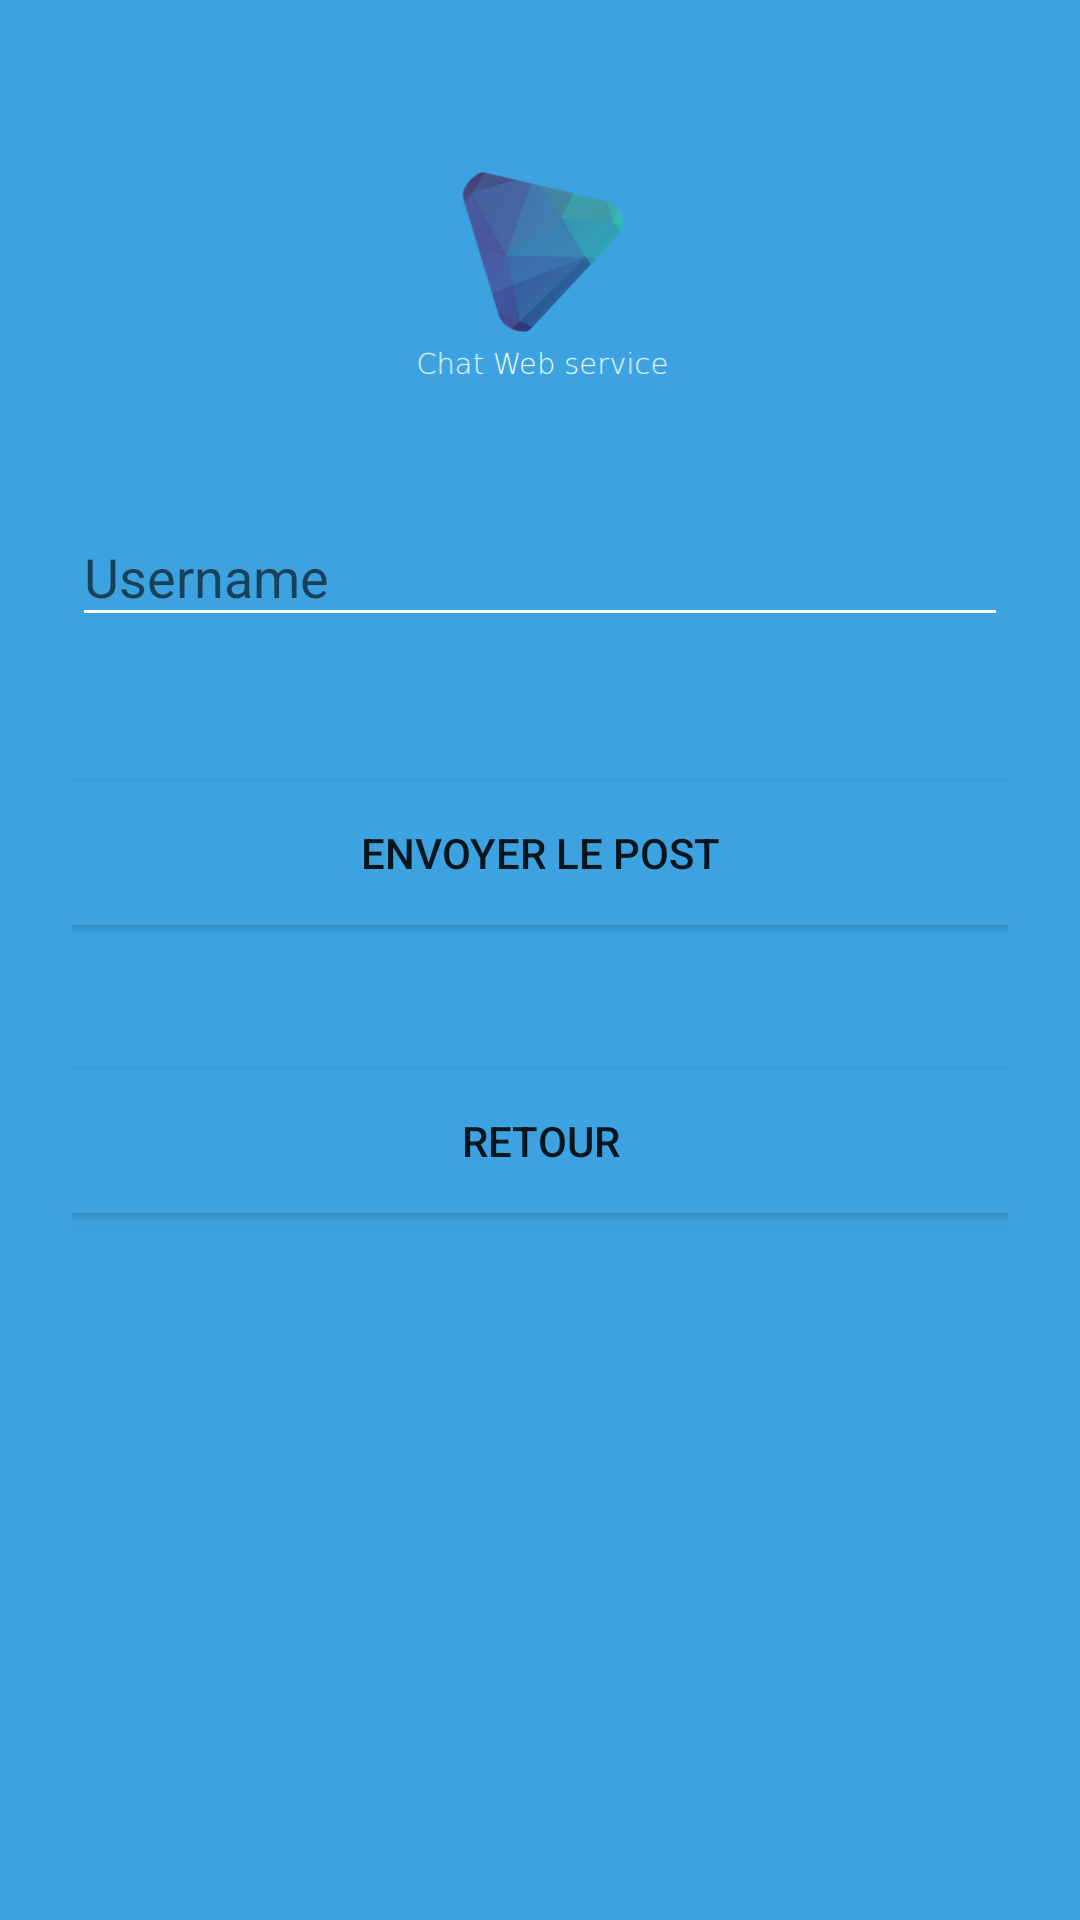

Layout XML and referenced resources for this Android screen:
<!-- AndroidManifest.xml: application theme AppTheme -->
<!-- res/layout/activity_send.xml -->
<?xml version="1.0" encoding="utf-8"?>
<ScrollView xmlns:android="http://schemas.android.com/apk/res/android"
    android:layout_width="fill_parent"
    android:layout_height="fill_parent"
    android:fitsSystemWindows="true"
    android:background="@color/primary">

    <LinearLayout
        android:orientation="vertical"
        android:layout_width="match_parent"
        android:layout_height="wrap_content"
        android:paddingTop="56dp"
        android:paddingLeft="24dp"
        android:paddingRight="24dp">

        <ImageView android:src="@drawable/logo"
            android:layout_width="wrap_content"
            android:layout_height="72dp"
            android:layout_marginBottom="24dp"
            android:layout_gravity="center_horizontal" />


        <android.support.design.widget.TextInputLayout
            android:layout_width="match_parent"
            android:layout_height="wrap_content"
            android:layout_marginTop="8dp"
            android:layout_marginBottom="8dp">
            <EditText android:id="@+id/message"
                android:layout_width="match_parent"
                android:layout_height="wrap_content"
                android:inputType="textEmailAddress"
                android:hint="Username"
                android:backgroundTint="#ffffff" />
        </android.support.design.widget.TextInputLayout>


        <android.support.design.widget.TextInputLayout
            android:layout_width="match_parent"
            android:layout_height="wrap_content"
            android:layout_marginTop="8dp"
            android:layout_marginBottom="8dp"></android.support.design.widget.TextInputLayout>

        <android.support.v7.widget.AppCompatButton
            android:id="@+id/btn_sendmessage"
            android:layout_width="fill_parent"
            android:layout_height="wrap_content"
            android:layout_marginTop="24dp"
            android:layout_marginBottom="24dp"
            android:padding="12dp"
            android:text="Envoyer le post"
            android:background="@color/primary" />

        <android.support.v7.widget.AppCompatButton
            android:id="@+id/btn_retour"
            android:layout_width="fill_parent"
            android:layout_height="wrap_content"
            android:layout_marginTop="24dp"
            android:layout_marginBottom="24dp"
            android:padding="12dp"
            android:text="Retour"
            android:background="@color/primary" />


    </LinearLayout>
</ScrollView>
<!-- resources referenced by this layout -->
<resources>
  <color name="primary">#3CA2E0</color>
  <!-- drawable logo: png bitmap (drawable, 24358 bytes) -->
  <style name="AppTheme" parent="Theme.AppCompat.Light.DarkActionBar">
      </style>
</resources>
